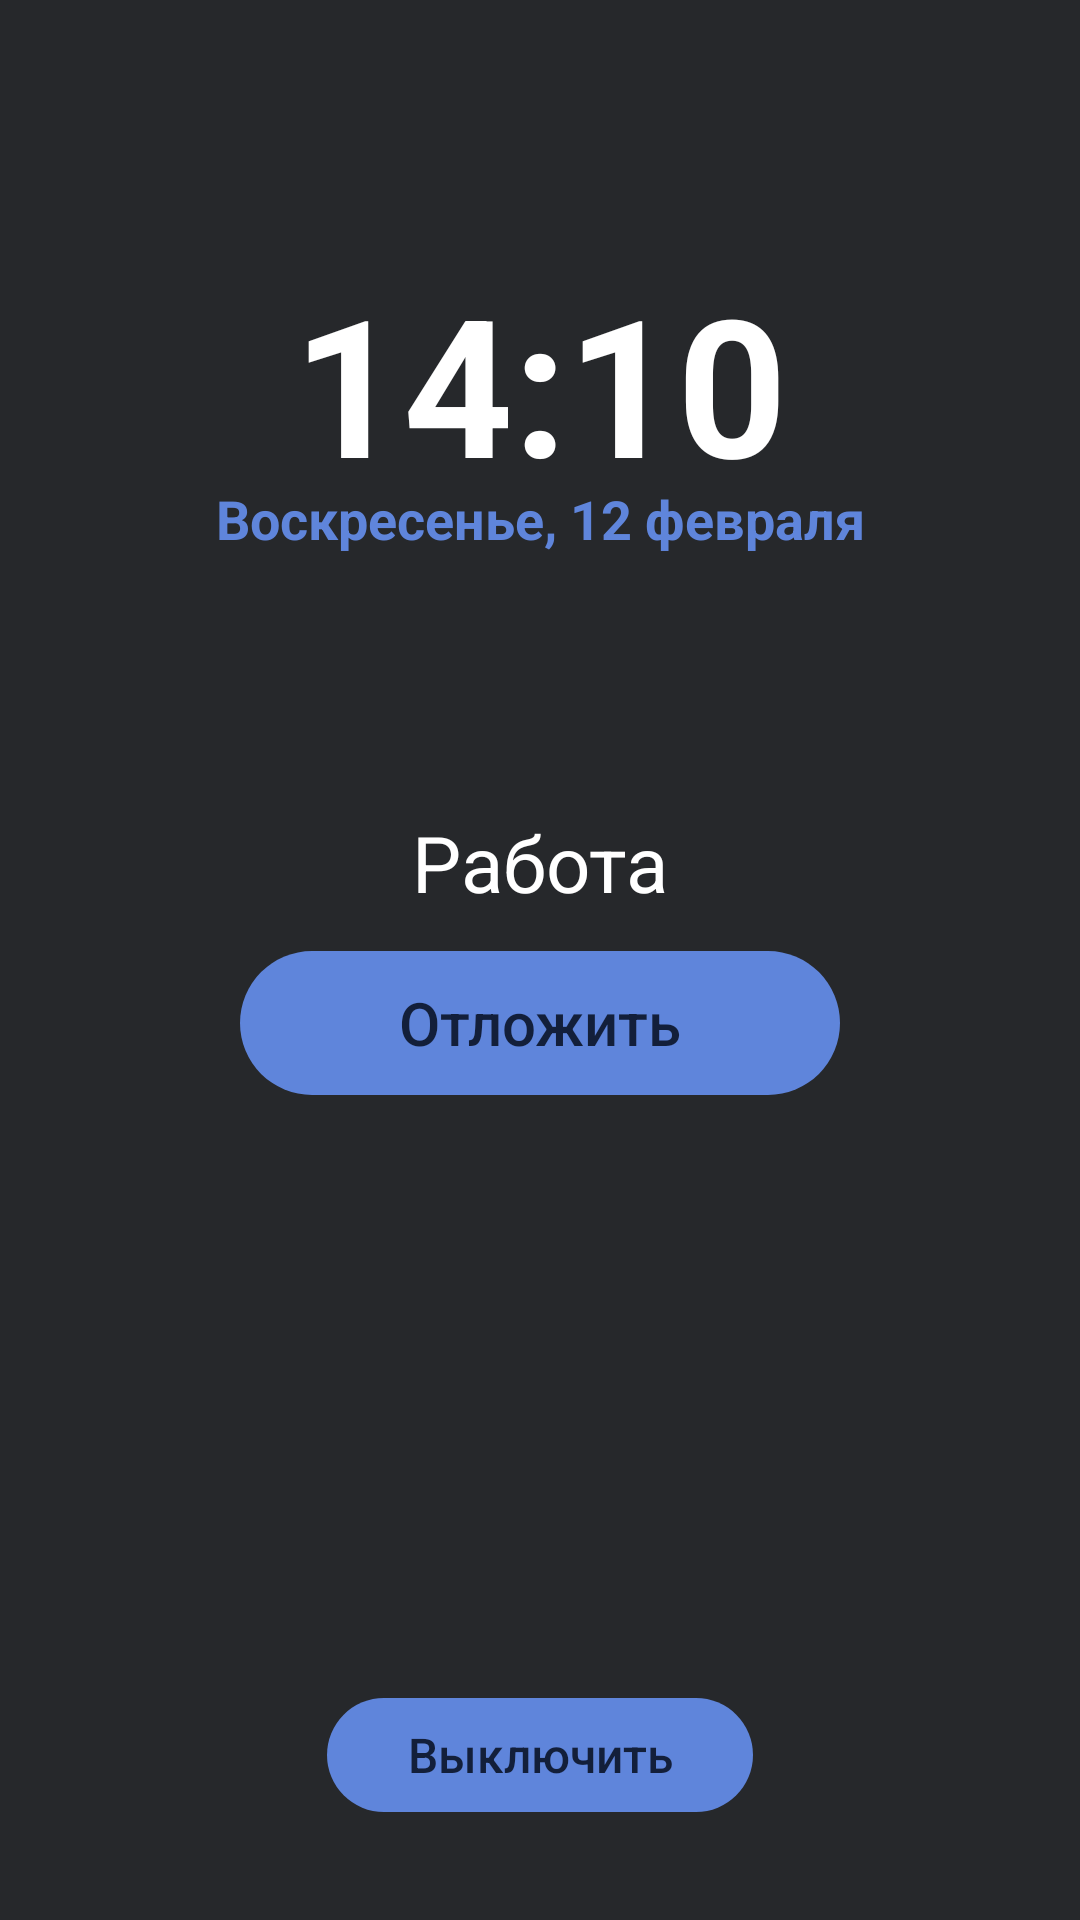

Write the Android layout XML for this screen, with the resource values it uses.
<!-- AndroidManifest.xml: application theme Theme.SuppleClock -->
<!-- res/layout/fragment_alarm_ringing.xml -->
<?xml version="1.0" encoding="utf-8"?>
<androidx.constraintlayout.widget.ConstraintLayout xmlns:android="http://schemas.android.com/apk/res/android"
    xmlns:tools="http://schemas.android.com/tools"
    android:layout_width="match_parent"
    android:layout_height="match_parent"
    xmlns:app="http://schemas.android.com/apk/res-auto"
    tools:context=".ui.alarm_ringing.AlarmRingingFragment"
    android:background="@color/background">

    <Button style="?android:attr/borderlessButtonStyle"
        android:id="@+id/turn_off_alarm"
        android:layout_width="142dp"
        android:layout_height="38dp"
        app:layout_constraintStart_toStartOf="parent"
        app:layout_constraintEnd_toEndOf="parent"
        app:layout_constraintBottom_toBottomOf="parent"
        android:layout_marginBottom="36dp"
        android:text="@string/turn_off"
        android:textAllCaps="false"
        android:textSize="16sp"
        android:textColor="@color/navigation_foreground"
        android:background="@drawable/button_radius40"/>

    <Button style="?android:attr/borderlessButtonStyle"
        android:id="@+id/delay_alarm"
        android:layout_width="200dp"
        android:layout_height="48dp"
        app:layout_constraintStart_toStartOf="parent"
        app:layout_constraintEnd_toEndOf="parent"
        app:layout_constraintTop_toTopOf="parent"
        app:layout_constraintBottom_toBottomOf="parent"
        android:layout_marginTop="42dp"
        android:text="@string/delay"
        android:textAllCaps="false"
        android:textSize="20sp"
        android:textColor="@color/navigation_foreground"
        android:background="@drawable/button_radius40"/>
    
    <TextView
        android:id="@+id/alarm_name"
        android:layout_width="wrap_content"
        android:layout_height="wrap_content"
        android:text="@string/work"
        android:textSize="26sp"
        android:textColor="@color/white"
        app:layout_constraintBottom_toTopOf="@+id/delay_alarm"
        app:layout_constraintStart_toStartOf="parent"
        app:layout_constraintEnd_toEndOf="parent"
        android:layout_marginBottom="12dp"/>

    <TextView
        android:id="@+id/time_textView"
        android:layout_width="wrap_content"
        android:layout_height="wrap_content"
        android:text="@string/_14_10"
        android:textColor="@color/white"
        android:textSize="64sp"
        app:layout_constraintStart_toStartOf="parent"
        app:layout_constraintEnd_toEndOf="parent"
        app:layout_constraintTop_toTopOf="parent"
        app:layout_constraintBottom_toBottomOf="@+id/alarm_name"
        android:layout_marginBottom="50dp"
        android:textStyle="bold"/>

    <TextView
        android:id="@+id/date_textView"
        android:layout_width="wrap_content"
        android:layout_height="wrap_content"
        app:layout_constraintStart_toStartOf="parent"
        app:layout_constraintEnd_toEndOf="parent"
        app:layout_constraintTop_toBottomOf="@+id/time_textView"
        android:layout_marginTop="-10dp"
        android:text="@string/sunday_12_feb"
        android:textColor="@color/navigation_main"
        android:textSize="18sp"
        android:textStyle="bold"/>

</androidx.constraintlayout.widget.ConstraintLayout>
<!-- resources referenced by this layout -->
<resources>
  <color name="background">#26282B</color>
  <color name="navigation_foreground">#131F3A</color>
  <color name="navigation_main">#5F85DB</color>
  <color name="white">#FFFFFFFF</color>
  <!-- drawable button_radius40 (drawable) -->
  <?xml version="1.0" encoding="utf-8"?>
  <shape xmlns:android="http://schemas.android.com/apk/res/android"
      android:shape="rectangle">
      <solid android:color="@color/navigation_main"/>
      <corners android:radius="40dp"/>
  </shape>
  <string name="_14_10">14:10</string>
  <string name="delay">Отложить</string>
  <string name="sunday_12_feb">Воскресенье, 12 февраля</string>
  <string name="turn_off">Выключить</string>
  <string name="work">Работа</string>
  <style name="Theme.SuppleClock" parent="Theme.AppCompat.DayNight">
          
          <item name="colorPrimary">@color/background</item>
          <item name="colorPrimaryVariant">@color/purple_700</item>
          <item name="colorOnPrimary">@color/white</item>
          
          <item name="colorSecondary">@color/teal_200</item>
          <item name="colorSecondaryVariant">@color/teal_700</item>
          <item name="colorOnSecondary">@color/black</item>
          
          <item name="android:statusBarColor">@color/background</item>
          
      </style>
  <color name="purple_700">#FF3700B3</color>
  <color name="teal_200">#FF03DAC5</color>
  <color name="teal_700">#FF018786</color>
  <color name="black">#FF000000</color>
</resources>
